Run: headless pygame with SDL's dummy video driver; simulated clock (each Clock.tick advances the game by its frame time, no real sleeping); random seed 0; keys injected as events and as key.get_pressed() state; no mouse input.
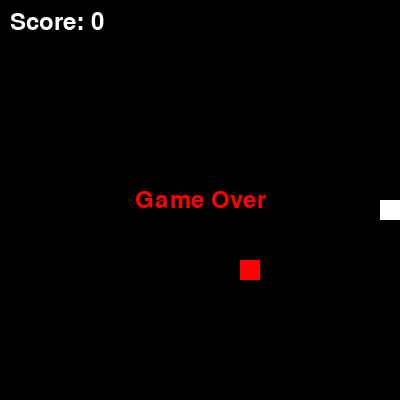
Frame 1 of 1 · flips 1–60 · no input (game ended)

The pygame program that drew these frames:

import pygame
import sys
import random
import time

pygame.init()

SCREEN_WIDTH = 400
SCREEN_HEIGHT = 400
GRID_SIZE = 20
GRID_WIDTH = SCREEN_WIDTH // GRID_SIZE
GRID_HEIGHT = SCREEN_HEIGHT // GRID_SIZE

WHITE = (255, 255, 255)
BLACK = (0, 0, 0)
RED = (255, 0, 0)

class Snake:
    def __init__(self):
        self.positions = [(GRID_WIDTH // 2, GRID_HEIGHT // 2)]
        self.direction = (1, 0)
        self.grow = False

    def update(self):
        head_x, head_y = self.positions[0]
        new_head = (head_x + self.direction[0], head_y + self.direction[1])
        if self.grow:
            self.positions = [new_head] + self.positions
            self.grow = False
        else:
            self.positions = [new_head] + self.positions[:-1]

    def change_direction(self, direction):
        if direction == 'up' and self.direction != (0, 1):
            self.direction = (0, -1)
        elif direction == 'down' and self.direction != (0, -1):
            self.direction = (0, 1)
        elif direction == 'left' and self.direction != (1, 0):
            self.direction = (-1, 0)
        elif direction == 'right' and self.direction != (-1, 0):
            self.direction = (1, 0)

    def draw(self, surface):
        for pos in self.positions:
            rect = pygame.Rect(pos[0] * GRID_SIZE, pos[1] * GRID_SIZE, GRID_SIZE, GRID_SIZE)
            pygame.draw.rect(surface, WHITE, rect)

    def grow_snake(self):
        self.grow = True

    def collides_with(self, obj):
        return self.positions[0] == obj.position

    def collides_with_self(self):
        return self.positions[0] in self.positions[1:]

    def collides_with_boundaries(self):
        head_x, head_y = self.positions[0]
        return head_x < 0 or head_x >= GRID_WIDTH or head_y < 0 or head_y >= GRID_HEIGHT

class Food:
    def __init__(self):
        self.position = (random.randint(0, GRID_WIDTH - 1), random.randint(0, GRID_HEIGHT - 1))

    def draw(self, surface):
        rect = pygame.Rect(self.position[0] * GRID_SIZE, self.position[1] * GRID_SIZE, GRID_SIZE, GRID_SIZE)
        pygame.draw.rect(surface, RED, rect)

def main():

    screen = pygame.display.set_mode((SCREEN_WIDTH, SCREEN_HEIGHT))
    pygame.display.set_caption('Snake Game')

    clock = pygame.time.Clock()
    font = pygame.font.SysFont(None, 36)

    snake = Snake()
    food = Food()
    score = 0

    def draw_score(surface, score):
        score_text = font.render(f'Score: {score}', True, WHITE)
        surface.blit(score_text, (10, 10))

    def game_over(surface):
        game_over_text = font.render('Game Over', True, RED)
        surface.blit(game_over_text, (SCREEN_WIDTH // 2 - game_over_text.get_width() // 2, SCREEN_HEIGHT // 2 - game_over_text.get_height() // 2))
        pygame.display.flip()
        time.sleep(2)
        pygame.quit()
        sys.exit()

    while True:
        for event in pygame.event.get():
            if event.type == pygame.QUIT:
                pygame.quit()
                sys.exit()
            elif event.type == pygame.KEYDOWN:
                if event.key == pygame.K_UP:
                    snake.change_direction('up')
                elif event.key == pygame.K_DOWN:
                    snake.change_direction('down')
                elif event.key == pygame.K_LEFT:
                    snake.change_direction('left')
                elif event.key == pygame.K_RIGHT:
                    snake.change_direction('right')

        snake.update()

        if snake.collides_with(food):
            snake.grow_snake()
            food = Food()
            score += 1

        if snake.collides_with_self() or snake.collides_with_boundaries():
            game_over(screen)

        screen.fill(BLACK)
        snake.draw(screen)
        food.draw(screen)
        draw_score(screen, score)
        pygame.display.flip()

        clock.tick(10)

if __name__ == '__main__':
    main()
